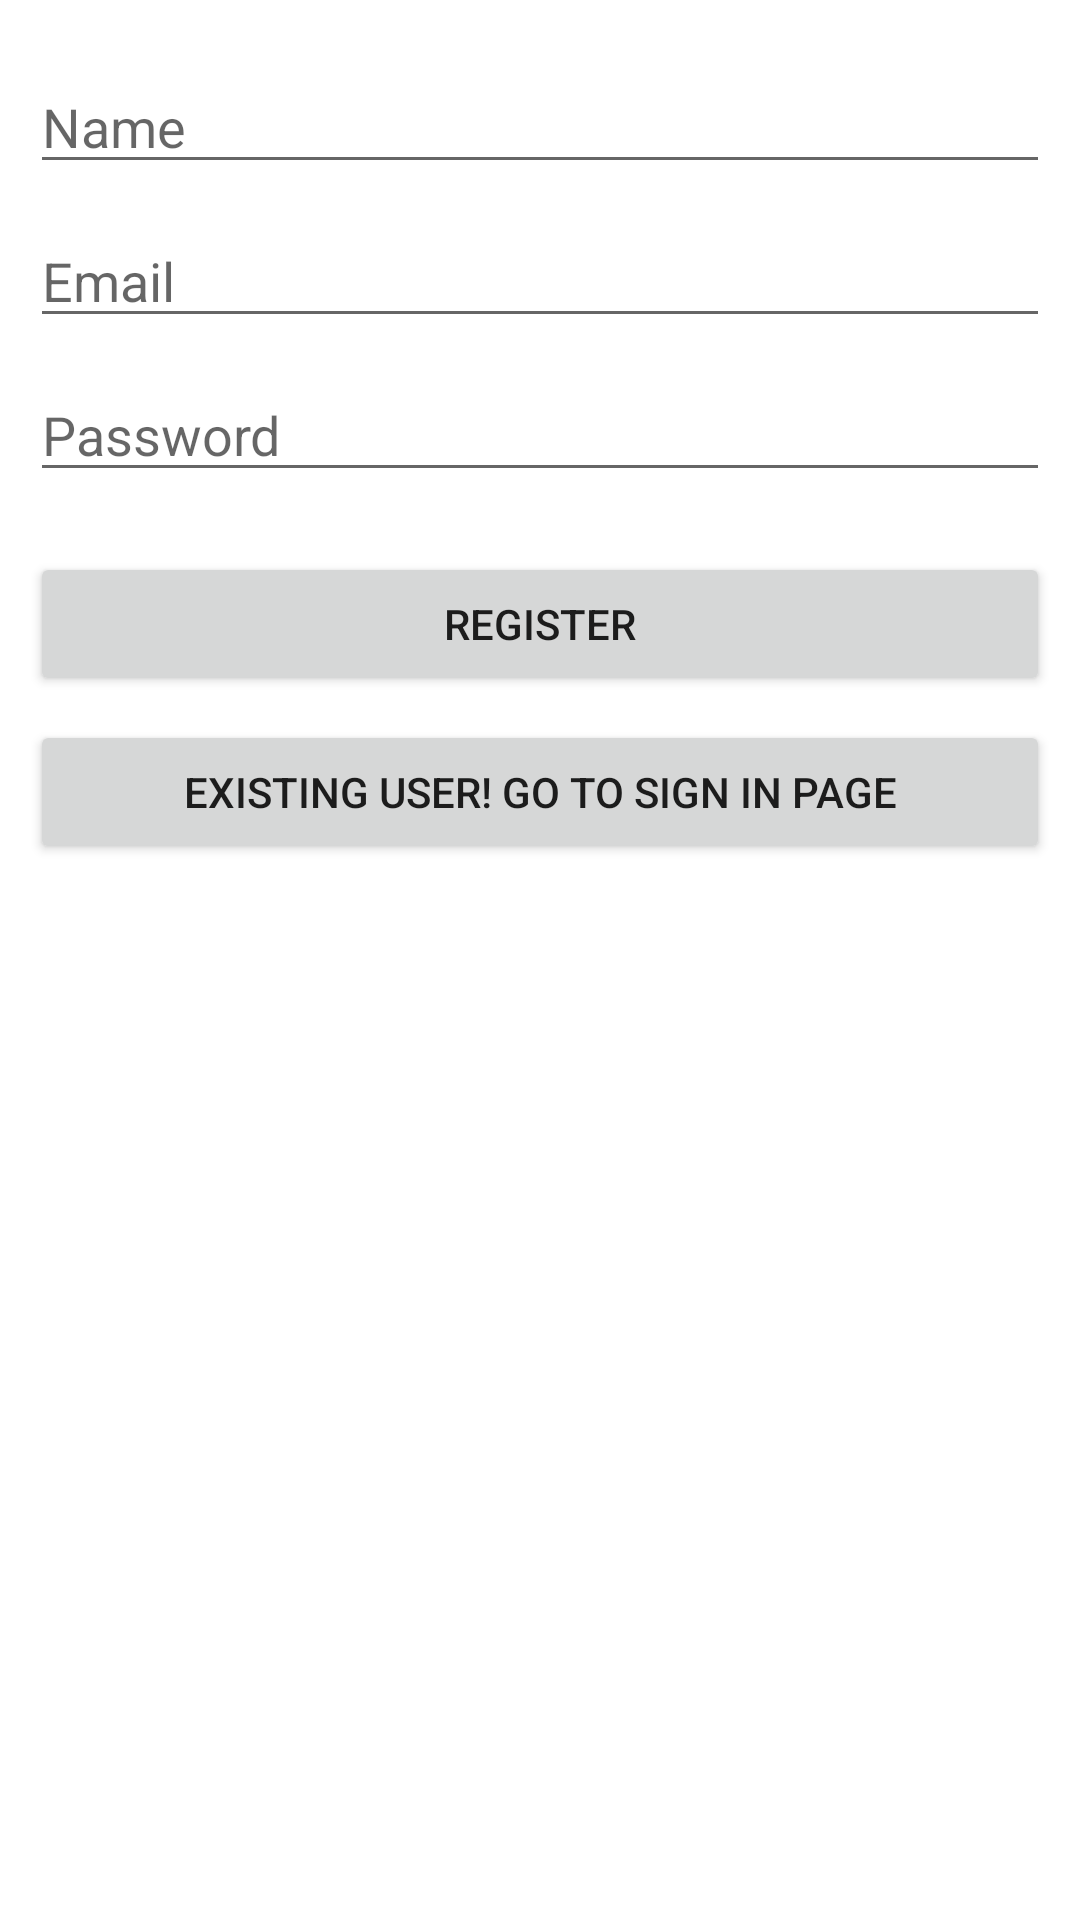

Write the Android layout XML for this screen, with the resource values it uses.
<!-- AndroidManifest.xml: application theme Theme.LoginandRegister -->
<!-- res/layout/activity_main.xml -->
<?xml version="1.0" encoding="utf-8"?>
<RelativeLayout xmlns:android="http://schemas.android.com/apk/res/android"
    xmlns:app="http://schemas.android.com/apk/res-auto"
    xmlns:tools="http://schemas.android.com/tools"
    android:layout_width="match_parent"
    android:layout_height="match_parent"
    android:padding="10dp"
    tools:context=".MainActivity">

   <EditText
       android:id="@+id/name"
       android:layout_width="match_parent"
       android:layout_height="wrap_content"
       android:hint="Name"
       android:layout_marginTop="10dp"/>

   <EditText
       android:id="@+id/email"
       android:layout_width="match_parent"
       android:layout_height="wrap_content"
       android:hint="Email"
       android:layout_marginTop="10dp"
       android:layout_below="@+id/name"/>

   <EditText
       android:id="@+id/password"
       android:layout_width="match_parent"
       android:layout_height="wrap_content"
       android:hint="Password"
       android:layout_marginTop="10dp"
       android:layout_below="@+id/email"/>

   <Button
       android:id="@+id/btnsignup"
       android:layout_width="match_parent"
       android:layout_height="wrap_content"
       android:text="Register"
       android:layout_marginTop="20dp"
       android:layout_below="@+id/password"/>

   <Button
       android:id="@+id/btnsignin"
       android:layout_width="match_parent"
       android:layout_height="wrap_content"
       android:text="Existing user! Go to Sign in page"
       android:layout_marginTop="8dp"
       android:layout_below="@+id/btnsignup"/>

</RelativeLayout>
<!-- resources referenced by this layout -->
<resources>
  <style name="Theme.LoginandRegister" parent="Theme.MaterialComponents.DayNight.DarkActionBar">
          
          <item name="colorPrimary">@color/purple_500</item>
          <item name="colorPrimaryVariant">@color/purple_700</item>
          <item name="colorOnPrimary">@color/white</item>
          
          <item name="colorSecondary">@color/teal_200</item>
          <item name="colorSecondaryVariant">@color/teal_700</item>
          <item name="colorOnSecondary">@color/black</item>
          
          <item name="android:statusBarColor" tools:targetApi="l">?attr/colorPrimaryVariant</item>
          
      </style>
  <!-- not gathered from this repository: default colours our renderer supplied (Android Studio template values) -->
  <color name="purple_500">#FF6200EE</color>
  <color name="purple_700">#FF3700B3</color>
  <color name="teal_200">#FF03DAC5</color>
  <color name="teal_700">#FF018786</color>
  <color name="black">#FF000000</color>
  <color name="white">#FFFFFFFF</color>
</resources>
